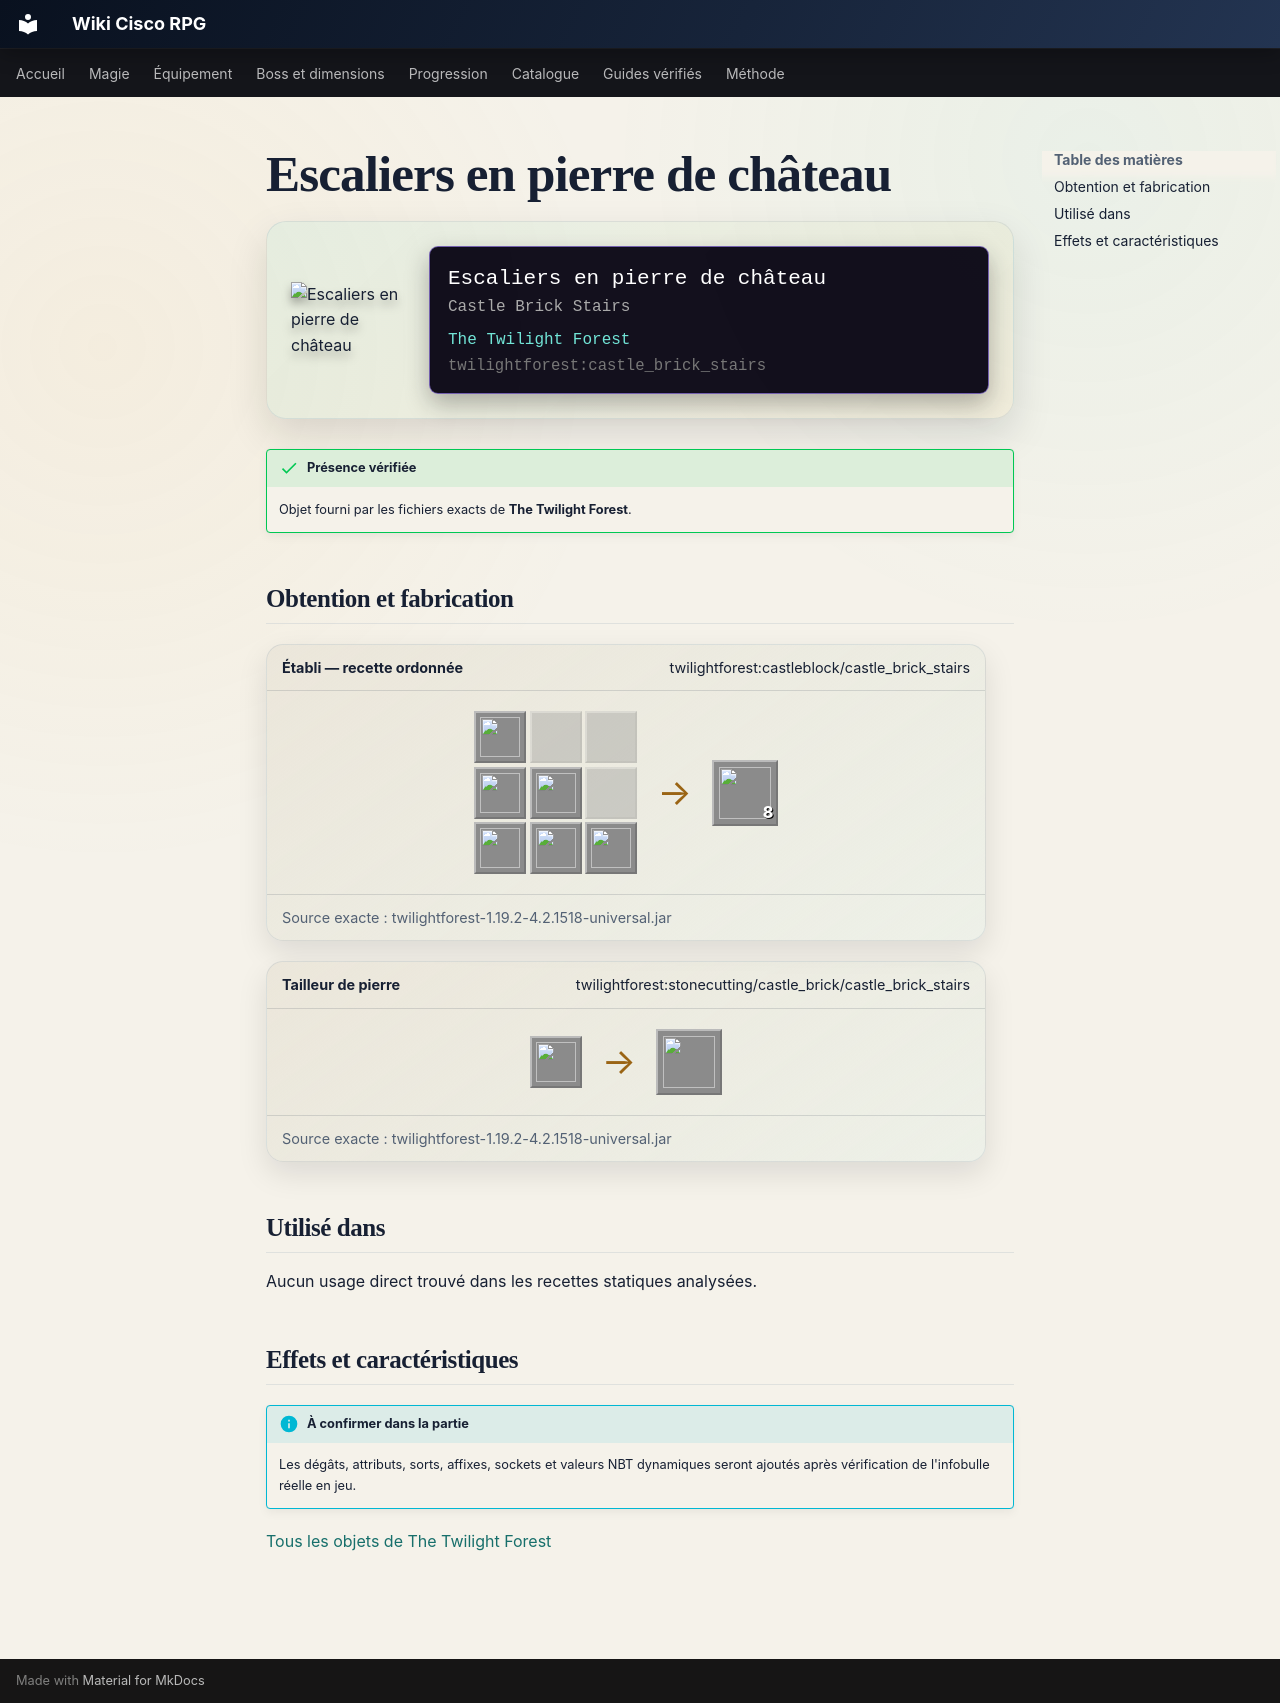

repository: Kloups-Dev/wiki-cisco-rpg · page: catalogue/objets/twilightforest/castle_brick_stairs/index.html · generator: mkdocs

# Escaliers en pierre de château

<div class="mc-item-showcase">
<img class="mc-item-icon" src="../../../../assets/generated/items/twilightforest/castle_brick_stairs.png" alt="Escaliers en pierre de château">
<div class="mc-tooltip-card">
<div class="mc-tooltip-card__name">Escaliers en pierre de château</div>
<div class="mc-tooltip-card__alias">Castle Brick Stairs</div>
<div class="mc-tooltip-card__mod">The Twilight Forest</div>
<div class="mc-tooltip-card__id">twilightforest:castle_brick_stairs</div>
</div>
</div>

!!! success "Présence vérifiée"
    Objet fourni par les fichiers exacts de **The Twilight Forest**.

## Obtention et fabrication

<div class="jei-recipe"><div class="jei-recipe__head"><strong>Établi — recette ordonnée</strong><span>twilightforest:castleblock/castle_brick_stairs</span></div><div class="jei-recipe__body"><div class="jei-grid"><a class="jei-slot" href="../../../../catalogue/objets/twilightforest/castle_brick/" title="Brique de château (twilightforest:castle_brick)"><img src="../../../../assets/generated/items/twilightforest/castle_brick.png" alt="" loading="lazy"></a><span class="jei-slot jei-slot--empty"></span><span class="jei-slot jei-slot--empty"></span><a class="jei-slot" href="../../../../catalogue/objets/twilightforest/castle_brick/" title="Brique de château (twilightforest:castle_brick)"><img src="../../../../assets/generated/items/twilightforest/castle_brick.png" alt="" loading="lazy"></a><a class="jei-slot" href="../../../../catalogue/objets/twilightforest/castle_brick/" title="Brique de château (twilightforest:castle_brick)"><img src="../../../../assets/generated/items/twilightforest/castle_brick.png" alt="" loading="lazy"></a><span class="jei-slot jei-slot--empty"></span><a class="jei-slot" href="../../../../catalogue/objets/twilightforest/castle_brick/" title="Brique de château (twilightforest:castle_brick)"><img src="../../../../assets/generated/items/twilightforest/castle_brick.png" alt="" loading="lazy"></a><a class="jei-slot" href="../../../../catalogue/objets/twilightforest/castle_brick/" title="Brique de château (twilightforest:castle_brick)"><img src="../../../../assets/generated/items/twilightforest/castle_brick.png" alt="" loading="lazy"></a><a class="jei-slot" href="../../../../catalogue/objets/twilightforest/castle_brick/" title="Brique de château (twilightforest:castle_brick)"><img src="../../../../assets/generated/items/twilightforest/castle_brick.png" alt="" loading="lazy"></a></div><span class="jei-arrow">→</span><span class="jei-slot jei-slot--result"><img src="../../../../assets/generated/items/twilightforest/castle_brick_stairs.png" alt=""><span class="jei-count">8</span></span></div><div class="jei-recipe__source">Source exacte : twilightforest-1.19.2-4.2.1518-universal.jar</div></div>
<div class="jei-recipe"><div class="jei-recipe__head"><strong>Tailleur de pierre</strong><span>twilightforest:stonecutting/castle_brick/castle_brick_stairs</span></div><div class="jei-recipe__body"><div class="jei-inputs"><a class="jei-slot" href="../../../../catalogue/objets/twilightforest/castle_brick/" title="Brique de château (twilightforest:castle_brick)"><img src="../../../../assets/generated/items/twilightforest/castle_brick.png" alt="" loading="lazy"></a></div><span class="jei-arrow">→</span><span class="jei-slot jei-slot--result"><img src="../../../../assets/generated/items/twilightforest/castle_brick_stairs.png" alt=""></span></div><div class="jei-recipe__source">Source exacte : twilightforest-1.19.2-4.2.1518-universal.jar</div></div>

## Utilisé dans

Aucun usage direct trouvé dans les recettes statiques analysées.

## Effets et caractéristiques

!!! info "À confirmer dans la partie"
    Les dégâts, attributs, sorts, affixes, sockets et valeurs NBT dynamiques seront ajoutés après vérification de l'infobulle réelle en jeu.

[Tous les objets de The Twilight Forest](../../../contenu/twilight-forest.md)
